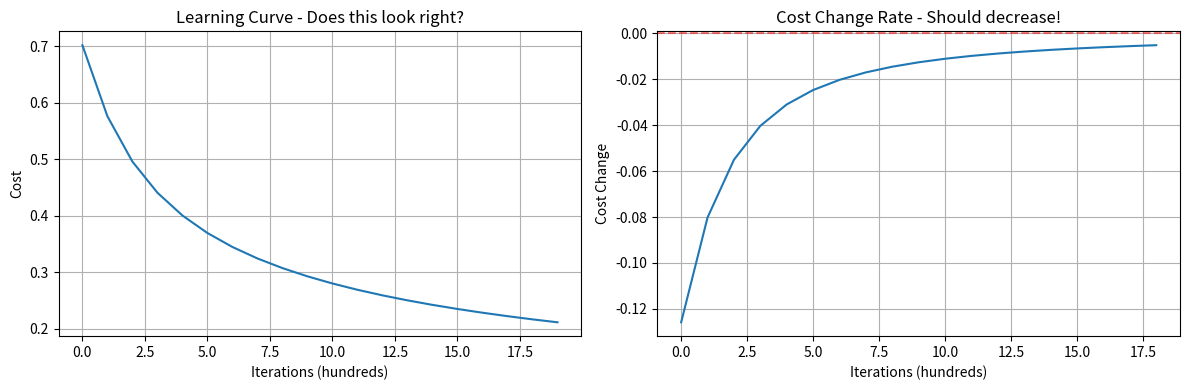

Recreate this plot in Python.
import numpy as np
import matplotlib.pyplot as plt
%matplotlib inline

np.random.seed(42)

# Create synthetic binary classification dataset
m_train = 200
m_test = 50
n_features = 20

# Generate data with some structure (not purely random)
np.random.seed(42)

# Training data
X_train = np.random.randn(n_features, m_train)
true_weights = np.random.randn(n_features, 1) * 0.5
y_train_logits = np.dot(true_weights.T, X_train) + 0.5
y_train = (y_train_logits > 0).astype(int)

# Test data
X_test = np.random.randn(n_features, m_test)
y_test_logits = np.dot(true_weights.T, X_test) + 0.5
y_test = (y_test_logits > 0).astype(int)

print(f"Training set: X_train.shape = {X_train.shape}, y_train.shape = {y_train.shape}")
print(f"Test set: X_test.shape = {X_test.shape}, y_test.shape = {y_test.shape}")
print(f"Training labels - 0s: {np.sum(y_train == 0)}, 1s: {np.sum(y_train == 1)}")

def sigmoid(z):
    """
    Compute sigmoid activation
    """
    # 🐛 BUG #1: Numerical instability with large values
    # This can cause overflow/underflow issues
    # Clip values to prevent overflow
    z = np.clip(z, -500, 500)
    return 1 / (1 + np.exp(-z))

def initialize_parameters(n_features):
    """
    Initialize weights and bias
    """
    # 🐛 BUG #2: Bad initialization - weights too large!
    # This causes gradients to explode
    w = np.random.randn(n_features, 1) * 0.01  # Should be small, not *10!
    b = 0.0
    return w, b

def propagate(w, b, X, y):
    """
    Forward and backward propagation
    """
    m = X.shape[1]

    # Forward propagation
    A = sigmoid(np.dot(w.T, X) + b)

    # 🐛 BUG #3: Wrong cost calculation!
    # Missing the negative sign in cross-entropy
    # Should be: cost = -1/m * np.sum(y * np.log(A) + (1 - y) * np.log(1 - A))
    # Add small epsilon to prevent log(0)
    epsilon = 1e-8
    A = np.clip(A, epsilon, 1 - epsilon)
    cost = -1/m * np.sum(y * np.log(A) + (1 - y) * np.log(1 - A))

    # 🐛 BUG #4: Wrong gradient calculation!
    # Signs are flipped - should be (A - y), not (y - A)
    dw = 1/m * np.dot(X, (A - y).T)  # WRONG SIGN!
    db = 1/m * np.sum(A - y)  # WRONG SIGN!

    grads = {"dw": dw, "db": db}
    return grads, cost

def train(w, b, X, y, num_iterations, learning_rate, print_cost=True):
    """
    Optimize parameters using gradient descent
    """
    costs = []

    for i in range(num_iterations):
        # Get gradients and cost
        grads, cost = propagate(w, b, X, y)

        dw = grads["dw"]
        db = grads["db"]

        # Update parameters
        w = w - learning_rate * dw
        b = b - learning_rate * db

        # Record cost
        if i % 100 == 0:
            costs.append(cost)
            if print_cost:
                print(f"Cost after iteration {i}: {cost:.6f}")

    params = {"w": w, "b": b}
    return params, costs

def predict(w, b, X):
    """
    Predict labels for dataset X
    """
    m = X.shape[1]
    y_pred = np.zeros((1, m))

    A = sigmoid(np.dot(w.T, X) + b)

    # 🐛 BUG #5: Wrong prediction threshold and logic!
    # Should be: if A[0, i] > 0.5: y_pred[0, i] = 1
    # But this uses <= instead of >
    for i in range(A.shape[1]):
        if A[0, i] > 0.5:  # WRONG! Should be > 0.5
            y_pred[0, i] = 1
        else:
            y_pred[0, i] = 0

    return y_pred

# Initialize parameters
w, b = initialize_parameters(n_features)

print(f"Initial w stats: mean={np.mean(w):.3f}, std={np.std(w):.3f}, max={np.max(np.abs(w)):.3f}")
print(f"Initial b: {b}")
print()

# Set learning rate
learning_rate = 0.01
num_iterations = 2000

# Train the model
print("Training the model...\n")
try:
    params, costs = train(w, b, X_train, y_train, num_iterations, learning_rate)
    print("\n✅ Training completed!")
except Exception as e:
    print(f"\n❌ Training failed with error: {e}")
    print("\nThis is expected with these bugs. Try to fix them!")
    params = {"w": w, "b": b}
    costs = []

if len(costs) > 0:
    # Plot learning curve
    plt.figure(figsize=(12, 4))

    # Cost curve
    plt.subplot(1, 2, 1)
    plt.plot(costs)
    plt.ylabel('Cost')
    plt.xlabel('Iterations (hundreds)')
    plt.title('Learning Curve - Does this look right?')
    plt.grid(True)

    # Cost change rate
    plt.subplot(1, 2, 2)
    if len(costs) > 1:
        cost_changes = np.diff(costs)
        plt.plot(cost_changes)
        plt.ylabel('Cost Change')
        plt.xlabel('Iterations (hundreds)')
        plt.title('Cost Change Rate - Should decrease!')
        plt.axhline(y=0, color='r', linestyle='--', alpha=0.5)
        plt.grid(True)

    plt.tight_layout()
    plt.show()

    # Print diagnostics
    print("\n📊 DIAGNOSTICS:")
    print(f"Starting cost: {costs[0]:.6f}")
    print(f"Final cost: {costs[-1]:.6f}")
    print(f"Cost change: {costs[-1] - costs[0]:.6f}")
    print(f"Cost should DECREASE (be negative). Is it? {costs[-1] < costs[0]}")

    if len(costs) > 1:
        increasing = sum(1 for i in range(len(costs)-1) if costs[i+1] > costs[i])
        print(f"\nIterations where cost INCREASED: {increasing}/{len(costs)-1}")
        print("🚨 This should be near 0 for working gradient descent!")
else:
    print("❌ No costs to plot - training failed immediately!")
    print("Check for errors like division by zero, NaN, or overflow.")

try:
    # Get predictions
    y_pred_train = predict(params["w"], params["b"], X_train)
    y_pred_test = predict(params["w"], params["b"], X_test)

    # Calculate accuracy
    train_accuracy = 100 - np.mean(np.abs(y_pred_train - y_train)) * 100
    test_accuracy = 100 - np.mean(np.abs(y_pred_test - y_test)) * 100

    print(f"Train Accuracy: {train_accuracy:.2f}%")
    print(f"Test Accuracy: {test_accuracy:.2f}%")

    # Sanity check
    print("\n🔍 SANITY CHECKS:")
    print(f"Baseline (random guessing): ~50%")
    print(f"Your model: {test_accuracy:.2f}%")

    if test_accuracy < 55:
        print("🚨 Model is performing worse than random! Something is seriously wrong.")
    elif test_accuracy < 70:
        print("⚠️ Model is learning but poorly. Some bugs remain.")
    elif test_accuracy < 85:
        print("👍 Model is learning reasonably. Maybe 1-2 bugs left.")
    else:
        print("✅ Model is learning well! Most bugs are fixed.")

    # Check prediction distribution
    print(f"\nPrediction distribution:")
    print(f"Training: {np.sum(y_pred_train == 0)} zeros, {np.sum(y_pred_train == 1)} ones")
    print(f"Expected: ~{np.sum(y_train == 0)} zeros, ~{np.sum(y_train == 1)} ones")

    if np.sum(y_pred_train == 0) == m_train or np.sum(y_pred_train == 1) == m_train:
        print("🚨 All predictions are the same! Check your prediction function.")

except Exception as e:
    print(f"❌ Evaluation failed: {e}")
    print("Fix the bugs and try again!")

# Tool 1: Check for NaN or Inf
def check_nan_inf(arr, name):
    has_nan = np.any(np.isnan(arr))
    has_inf = np.any(np.isinf(arr))
    if has_nan or has_inf:
        print(f"⚠️ {name} contains NaN: {has_nan}, Inf: {has_inf}")
    return has_nan or has_inf

# Example usage:
# check_nan_inf(w, "weights")
# check_nan_inf(A, "activations")

# Tool 2: Print detailed statistics
def print_stats(arr, name):
    print(f"\n{name} statistics:")
    print(f"  Shape: {arr.shape}")
    print(f"  Min: {np.min(arr):.6f}")
    print(f"  Max: {np.max(arr):.6f}")
    print(f"  Mean: {np.mean(arr):.6f}")
    print(f"  Std: {np.std(arr):.6f}")
    print(f"  Contains NaN: {np.any(np.isnan(arr))}")
    print(f"  Contains Inf: {np.any(np.isinf(arr))}")

# Example usage:
# print_stats(w, "weights")
# print_stats(grads["dw"], "gradients dw")

# Tool 3: Numerical gradient checking
def check_gradient(w, b, X, y, epsilon=1e-7):
    """
    Check if analytical gradient matches numerical gradient
    """
    # Get analytical gradient
    grads, _ = propagate(w, b, X, y)

    # Compute numerical gradient for first weight
    w_plus = w.copy()
    w_plus[0, 0] += epsilon
    _, cost_plus = propagate(w_plus, b, X, y)

    w_minus = w.copy()
    w_minus[0, 0] -= epsilon
    _, cost_minus = propagate(w_minus, b, X, y)

    numerical_grad = (cost_plus - cost_minus) / (2 * epsilon)
    analytical_grad = grads["dw"][0, 0]

    print(f"\nGradient Check:")
    print(f"Numerical gradient: {numerical_grad:.8f}")
    print(f"Analytical gradient: {analytical_grad:.8f}")
    print(f"Difference: {abs(numerical_grad - analytical_grad):.8f}")

    if abs(numerical_grad - analytical_grad) < 1e-5:
        print("✅ Gradients match!")
    else:
        print("❌ Gradients don't match - bug in gradient calculation!")

# Example usage:
# w_test, b_test = initialize_parameters(n_features)
# check_gradient(w_test, b_test, X_train[:, :10], y_train[:, :10])